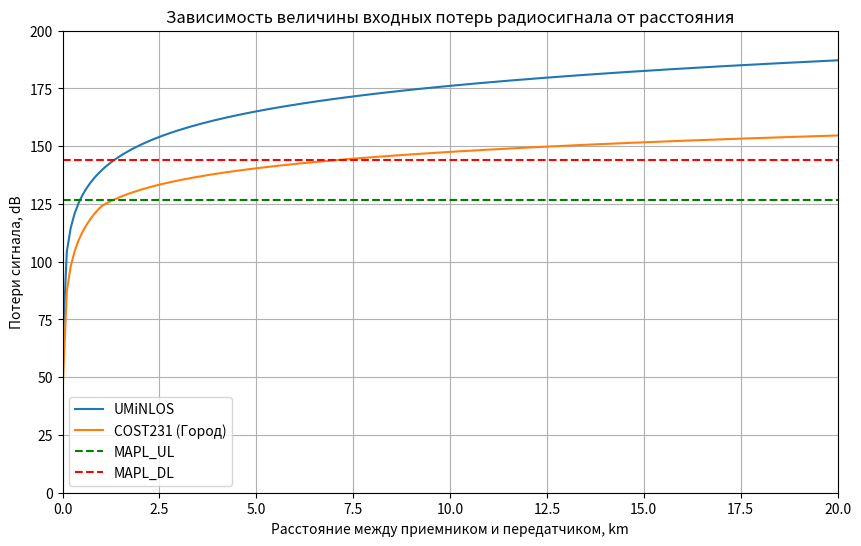

Here is the Python script that generated this plot:
import numpy as np
import matplotlib.pyplot as plt

MAPL_UL = 126.7
MAPL_DL = 144.1
d_km = np.linspace(0.01, 100, 1000)
d_m = d_km * 1000
hBS = 100
hms = 5
f_GHz = 1.8
f_MHz = f_GHz * 1000
radius_femto = 0.1
total_area = 100
business_area = 4

def UMiNLOS(d, f):
    return 26 * np.log10(f) + 22.7 + 36.7 * np.log10(d)

def COST231_urban(f, hBS, hms, d):
    A = 46.3
    B = 33.9
    a = 3.2 * (np.log10(11.75 * hms))**2 - 4.97
    s = np.where(d >= 1, 44.9 - 6.55 * np.log10(f), (47.88 + 13.9 * np.log10(f) - 13.9 * np.log10(hBS)) * (1 / np.log10(50)))
    Lclutter = 0
    return A + B * np.log10(f) - 13.82 * np.log10(hBS) - a + s * np.log10(d) + Lclutter

def COST231_DenseUrban(f, hBS, hms, d):
    A = 46.3
    B = 33.9
    a = 3.2 * (np.log10(11.75 * hms))**2 - 4.97
    s = np.where(d >= 1, 44.9 - 6.55 * np.log10(f), (47.88 + 13.9 * np.log10(f) - 13.9 * np.log10(hBS)) * (1 / np.log10(50)))    
    Lclutter = 3
    return A + B * np.log10(f) - 13.82 * np.log10(hBS) - a + s * np.log10(d) + Lclutter


PL_UMiNLOS = UMiNLOS(d_m, f_GHz)
PL_COST231 = COST231_urban(f_MHz, hBS, hms, d_km)
# PL_COST231 = COST231_DenseUrban(f_MHz, hBS, hms, d_km)

diff_COST231_UL = PL_COST231 - MAPL_UL
diff_COST231_DL = PL_COST231 - MAPL_DL
crossing_index_COST231_UL = np.where(np.diff(np.sign(diff_COST231_UL)))[0]
crossing_index_COST231_DL = np.where(np.diff(np.sign(diff_COST231_DL)))[0]
radius_COST231_UL = d_km[crossing_index_COST231_UL]
radius_COST231_DL = d_km[crossing_index_COST231_DL]
radius_COST231_arr = min(radius_COST231_UL, radius_COST231_DL)
radius_COST231 = radius_COST231_arr[0]

diff_UMiNLOS_UL = PL_UMiNLOS - MAPL_UL
diff_UMiNLOS_DL = PL_UMiNLOS - MAPL_DL
crossing_index_UMiNLOS_UL = np.where(np.diff(np.sign(diff_UMiNLOS_UL)))[0]
crossing_index_UMiNLOS_DL = np.where(np.diff(np.sign(diff_UMiNLOS_DL)))[0]
radius_UMiNLOS_UL = d_km[crossing_index_UMiNLOS_UL]
radius_UMiNLOS_DL = d_km[crossing_index_UMiNLOS_DL]
radius_UMiNLOS_arr = min(radius_UMiNLOS_UL, radius_UMiNLOS_DL)
radius_UMiNLOS = radius_UMiNLOS_arr[0]

area_macroBS = round(1.95 * (radius_COST231 ** 2), 2)
area_microBS = round(1.95 * (radius_UMiNLOS ** 2), 2)
area_femtoBS = round(1.95 * (radius_femto ** 2), 2)

number_macroBS_total = total_area / area_macroBS
number_macroBS_business = business_area / area_macroBS
number_microBS_business = business_area / area_microBS
number_femtoBS_business = business_area / area_femtoBS

number_macroBS_total = round(number_macroBS_total)
number_macroBS_business = round(number_macroBS_business)
number_microBS_business = round(number_microBS_business)
number_femtoBS_business = round(number_femtoBS_business)

print("Минимальный радиус макросоты (км):", round(radius_COST231, 2))
print("Площадь одной макросоты (кв. км):", area_macroBS)
print("Требуемое количество макросот (100 кв. км):", number_macroBS_total)
# print("Требуемое количество макросот (4 кв. км):", number_macroBS_business)
print("")
print("Минимальный радиус микросоты (км):", round(radius_UMiNLOS, 2))
print("Площадь одной микросоты (кв. км):", area_microBS)
print("Требуемое количество микросот (4 кв. км):", number_microBS_business)
print("")
print("Минимальный радиус фемтосоты (км):", round(radius_femto, 2))
print("Площадь одной фемтосоты (кв. км):", area_femtoBS)
print("Требуемое количество фемтосот (4 кв. км):", number_femtoBS_business)

plt.figure(figsize=(10, 6))
plt.plot(d_km, PL_UMiNLOS, label='UMiNLOS')
plt.plot(d_km, PL_COST231, label='COST231 (Город)')
# plt.plot(d_km, PL_COST231, label='COST231 (Плотная городская застройка)')
plt.axhline(y=MAPL_UL, color='green', linestyle='--', label='MAPL_UL')
plt.axhline(y=MAPL_DL, color='red', linestyle='--', label='MAPL_DL')

plt.title("Зависимость величины входных потерь радиосигнала от расстояния")
plt.xlabel('Расстояние между приемником и передатчиком, km')
plt.ylabel('Потери сигнала, dB')
plt.grid(True)
plt.legend()
plt.xlim(0, 20)
plt.ylim(0, 200)
